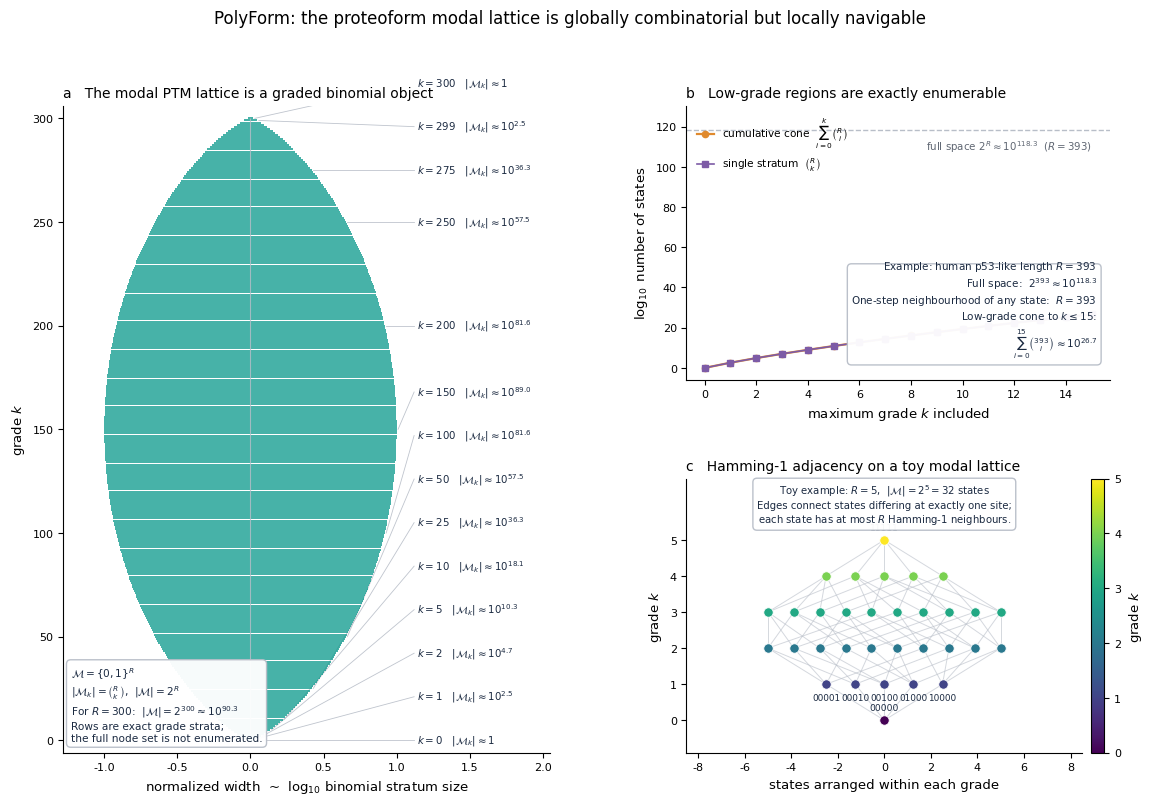

Reproduce this figure in Python.
# ============================================================================
# PolyForm — Figure: the modal PTM lattice as a graded binomial object
# (revised layout: leader-line labels + relaxed placement so no text overlaps)
# ============================================================================

import numpy as np
import matplotlib as mpl
import matplotlib.pyplot as plt

from math import lgamma, log10, comb
from itertools import product

# ----------------------------------------------------------------------------
# User parameters
# ----------------------------------------------------------------------------

R_MAIN = 300         # main modal lattice shown as graded binomial object
R_EXAMPLE = 393      # p53-style example for low-grade cone
KMAX_CONE = 15       # show cumulative low-grade region up to this k
R_TOY = 5            # explicit Hamming graph toy example
DPI = 300

OUT_PNG = "polyform_modal_lattice_figure.png"
OUT_PDF = "polyform_modal_lattice_figure.pdf"

# ----------------------------------------------------------------------------
# Plot style
# ----------------------------------------------------------------------------

mpl.rcParams.update({
    "figure.dpi": 110,
    "savefig.dpi": DPI,
    "savefig.bbox": "tight",
    "font.family": "DejaVu Sans",
    "font.size": 9,
    "axes.spines.top": False,
    "axes.spines.right": False,
    "axes.linewidth": 0.8,
    "axes.labelsize": 9.5,
    "axes.titlesize": 10,
    "xtick.labelsize": 8,
    "ytick.labelsize": 8,
    "legend.frameon": False,
})

INK    = "#1b2a41"
TEAL   = "#0f9b8e"
AMBER  = "#e08a2e"
VIOLET = "#7d5ba6"
GREY   = "#b8bec8"
ROSE   = "#c44e52"
BLUE   = "#4c78a8"

BOX = dict(boxstyle="round,pad=0.4", facecolor="white", edgecolor=GREY, alpha=0.96)

# ----------------------------------------------------------------------------
# Helpers
# ----------------------------------------------------------------------------

def log10_comb(n, k):
    """Stable log10(binomial(n, k)) without explicit huge integers."""
    if k < 0 or k > n:
        return np.nan
    if k == 0 or k == n:
        return 0.0
    return (lgamma(n + 1) - lgamma(k + 1) - lgamma(n - k + 1)) / np.log(10)

def total_states_log10(R):
    return R * log10(2)

def cumulative_low_grade_counts(R, kmax):
    ks = np.arange(0, kmax + 1)
    exact = []
    running = 0
    for k in ks:
        running += comb(R, int(k))
        exact.append(running)
    return ks, np.array(exact, dtype=object)

def state_to_str(bits):
    return "".join(str(b) for b in bits)

def hamming_distance(a, b):
    return sum(x != y for x, y in zip(a, b))

def relax_labels(targets, ymin, ymax, min_gap):
    """Spread label y-positions so consecutive labels are >= min_gap apart,
    while staying as close as possible to their target positions."""
    y = np.array(sorted(targets), dtype=float)
    # forward pass: push up when too close
    for _ in range(500):
        moved = False
        for i in range(1, len(y)):
            if y[i] - y[i - 1] < min_gap:
                shift = (min_gap - (y[i] - y[i - 1])) / 2.0
                y[i - 1] -= shift
                y[i] += shift
                moved = True
        y[0] = max(y[0], ymin)
        y[-1] = min(y[-1], ymax)
        # re-clamp interior after boundary clamp
        for i in range(1, len(y)):
            if y[i] - y[i - 1] < min_gap:
                y[i] = y[i - 1] + min_gap
        if not moved:
            break
    return y

# ----------------------------------------------------------------------------
# Panel A — exact graded modal lattice for large R
# ----------------------------------------------------------------------------

ks_main = np.arange(0, R_MAIN + 1)
log10_g = np.array([log10_comb(R_MAIN, int(k)) for k in ks_main])
max_log = log10_g.max()
widths = 0.02 + 0.98 * (log10_g / max_log)

# ----------------------------------------------------------------------------
# Panel B — cumulative low-grade cone
# ----------------------------------------------------------------------------

ks_cone, cum_counts = cumulative_low_grade_counts(R_EXAMPLE, KMAX_CONE)
log10_cum = np.array([log10(int(x)) for x in cum_counts], dtype=float)
log10_total_example = total_states_log10(R_EXAMPLE)
log10_strata = np.array([log10_comb(R_EXAMPLE, int(k)) for k in ks_cone])

# ----------------------------------------------------------------------------
# Panel C — explicit toy Hamming graph
# ----------------------------------------------------------------------------

toy_states = [tuple(bits) for bits in product([0, 1], repeat=R_TOY)]
toy_states = sorted(toy_states, key=lambda x: (sum(x), x))

toy_by_grade = {}
for s in toy_states:
    toy_by_grade.setdefault(sum(s), []).append(s)

positions = {}
for k, states_k in toy_by_grade.items():
    n = len(states_k)
    xs = np.linspace(-n / 2, n / 2, n) if n > 1 else np.array([0.0])
    for x, s in zip(xs, states_k):
        positions[s] = (x, k)

toy_edges = []
for i in range(len(toy_states)):
    for j in range(i + 1, len(toy_states)):
        if hamming_distance(toy_states[i], toy_states[j]) == 1:
            toy_edges.append((toy_states[i], toy_states[j]))

# ----------------------------------------------------------------------------
# Figure
# ----------------------------------------------------------------------------

fig = plt.figure(figsize=(13.5, 8.4))
gs = fig.add_gridspec(2, 2, width_ratios=[1.15, 1.0], height_ratios=[1.0, 1.0],
                      hspace=0.36, wspace=0.30)

# ============================================================================
# (a) Graded modal lattice as diamond-shaped binomial object
# ============================================================================
ax = fig.add_subplot(gs[:, 0])

for k, w in zip(ks_main, widths):
    ax.hlines(y=k, xmin=-w, xmax=w, color=TEAL, lw=1.1)

ax.vlines(0, 0, R_MAIN, color=GREY, lw=0.8, alpha=0.8)

# --- leader-line labels on the RIGHT, relaxed so they never overlap ---------
annot_ks = [0, 1, 2, 5, 10, 25, 50, 100, 150, 200, 250, 275, 299, 300]
label_x = 1.14                       # where the text column starts
y_txt = relax_labels(annot_ks, ymin=0, ymax=R_MAIN, min_gap=21.0)

for k, yt in zip(annot_ks, y_txt):
    lg = log10_g[k]
    if k in (0, R_MAIN):
        count_label = "1"
    else:
        count_label = rf"$10^{{{lg:.1f}}}$"
    # thin leader line from the stratum edge to the text
    ax.plot([widths[k] + 0.01, label_x - 0.02], [k, yt],
            color=GREY, lw=0.6, alpha=0.9, zorder=1)
    ax.text(label_x, yt, rf"$k={k}$   $|\mathcal{{M}}_k|\approx${count_label}",
            va="center", ha="left", fontsize=7.4, color=INK)

ax.set_ylim(-6, R_MAIN + 6)
ax.set_xlim(-1.28, 2.05)
ax.set_xlabel("normalized width  ~  log$_{10}$ binomial stratum size")
ax.set_ylabel("grade $k$")
ax.set_title("a   The modal PTM lattice is a graded binomial object", loc="left")

text_a = (
    rf"$\mathcal{{M}}=\{{0,1\}}^R$" "\n"
    rf"$|\mathcal{{M}}_k|=\binom{{R}}{{k}}$,  $|\mathcal{{M}}|=2^R$" "\n"
    rf"For $R={R_MAIN}$:  $|\mathcal{{M}}|=2^{{{R_MAIN}}}\approx 10^{{{total_states_log10(R_MAIN):.1f}}}$" "\n"
    "Rows are exact grade strata;\n"
    "the full node set is not enumerated."
)
ax.text(0.015, 0.015, text_a, transform=ax.transAxes, ha="left", va="bottom",
        fontsize=7.6, color=INK, bbox=BOX)

# ============================================================================
# (b) Local navigability / low-grade cone
# ============================================================================
ax = fig.add_subplot(gs[0, 1])

ax.plot(ks_cone, log10_cum, marker="o", ms=4.5, lw=1.6, color=AMBER,
        label=r"cumulative cone  $\sum_{i=0}^{k}\binom{R}{i}$")
ax.plot(ks_cone, log10_strata, marker="s", ms=4, lw=1.2, color=VIOLET,
        label=r"single stratum  $\binom{R}{k}$")
ax.axhline(log10_total_example, color=GREY, lw=1.0, ls="--")

# label the full-space line directly (keeps it out of the legend)
ax.text(KMAX_CONE, log10_total_example - 4,
        rf"full space $2^{{R}}\approx10^{{{log10_total_example:.1f}}}$  ($R={R_EXAMPLE}$)",
        ha="right", va="top", fontsize=7.4, color="#5f6672")

ax.set_xlabel("maximum grade $k$ included")
ax.set_ylabel(r"$\log_{10}$ number of states")
ax.set_ylim(-6, log10_total_example + 12)
ax.set_xlim(-0.7, KMAX_CONE + 0.7)
ax.set_title("b   Low-grade regions are exactly enumerable", loc="left")
ax.legend(fontsize=7.6, loc="upper left", handlelength=1.6,
          borderaxespad=0.6, labelspacing=0.5)

cone_text = (
    rf"Example: human p53-like length $R={R_EXAMPLE}$" "\n"
    rf"Full space:  $2^{{{R_EXAMPLE}}}\approx 10^{{{log10_total_example:.1f}}}$" "\n"
    rf"One-step neighbourhood of any state:  $R={R_EXAMPLE}$" "\n"
    rf"Low-grade cone to $k\leq{KMAX_CONE}$:" "\n"
    rf"$\quad\sum_{{i=0}}^{{{KMAX_CONE}}}\binom{{{R_EXAMPLE}}}{{i}}\approx 10^{{{log10_cum[-1]:.1f}}}$"
)
ax.text(0.97, 0.44, cone_text, transform=ax.transAxes, ha="right", va="top",
        fontsize=7.5, color=INK, bbox=BOX)

# ============================================================================
# (c) Toy Hamming graph
# ============================================================================
ax = fig.add_subplot(gs[1, 1])

for u, v in toy_edges:
    x1, y1 = positions[u]
    x2, y2 = positions[v]
    ax.plot([x1, x2], [y1, y2], color=GREY, lw=0.7, alpha=0.6, zorder=1)

grades = [sum(s) for s in toy_states]
cmap = mpl.cm.viridis
norm = mpl.colors.Normalize(vmin=0, vmax=R_TOY)

for s in toy_states:
    x, y = positions[s]
    ax.scatter(x, y, s=46, color=cmap(norm(sum(s))),
               edgecolor="white", linewidth=0.6, zorder=2)

# label only the extreme grades; nudge k=1 labels below the row so they
# don't collide with the k=0/k=2 nodes or each other
for s in toy_states:
    x, y = positions[s]
    kk = sum(s)
    if kk in (0, R_TOY):
        ax.text(x, y + 0.22, state_to_str(s), ha="center", va="bottom",
                fontsize=6.6, color=INK)
    elif kk == 1:
        ax.text(x, y - 0.26, state_to_str(s), ha="center", va="top",
                fontsize=6.4, color=INK)

ax.set_title("c   Hamming-1 adjacency on a toy modal lattice", loc="left")
ax.set_xlabel("states arranged within each grade")
ax.set_ylabel("grade $k$")
ax.set_yticks(range(0, R_TOY + 1))
ax.set_xlim(-8.5, 8.5)
ax.set_ylim(-0.9, R_TOY + 1.7)   # extra headroom for the info box strip

toy_text = (
    rf"Toy example: $R={R_TOY}$,  $|\mathcal{{M}}|=2^{{{R_TOY}}}={2**R_TOY}$ states" "\n"
    "Edges connect states differing at exactly one site;\n"
    "each state has at most $R$ Hamming-1 neighbours."
)
ax.text(0.5, 0.985, toy_text, transform=ax.transAxes, ha="center", va="top",
        fontsize=7.3, color=INK, bbox=BOX)

sm = mpl.cm.ScalarMappable(cmap=cmap, norm=norm)
sm.set_array([])
cbar = fig.colorbar(sm, ax=ax, fraction=0.045, pad=0.02)
cbar.set_label("grade $k$")

# ----------------------------------------------------------------------------
# Suptitle and save
# ----------------------------------------------------------------------------

fig.suptitle(
    "PolyForm: the proteoform modal lattice is globally combinatorial but locally navigable",
    y=0.995, fontsize=12,
)

fig.savefig(OUT_PNG, dpi=DPI)
fig.savefig(OUT_PDF)
print(f"Saved: {OUT_PNG}")
print(f"Saved: {OUT_PDF}")
